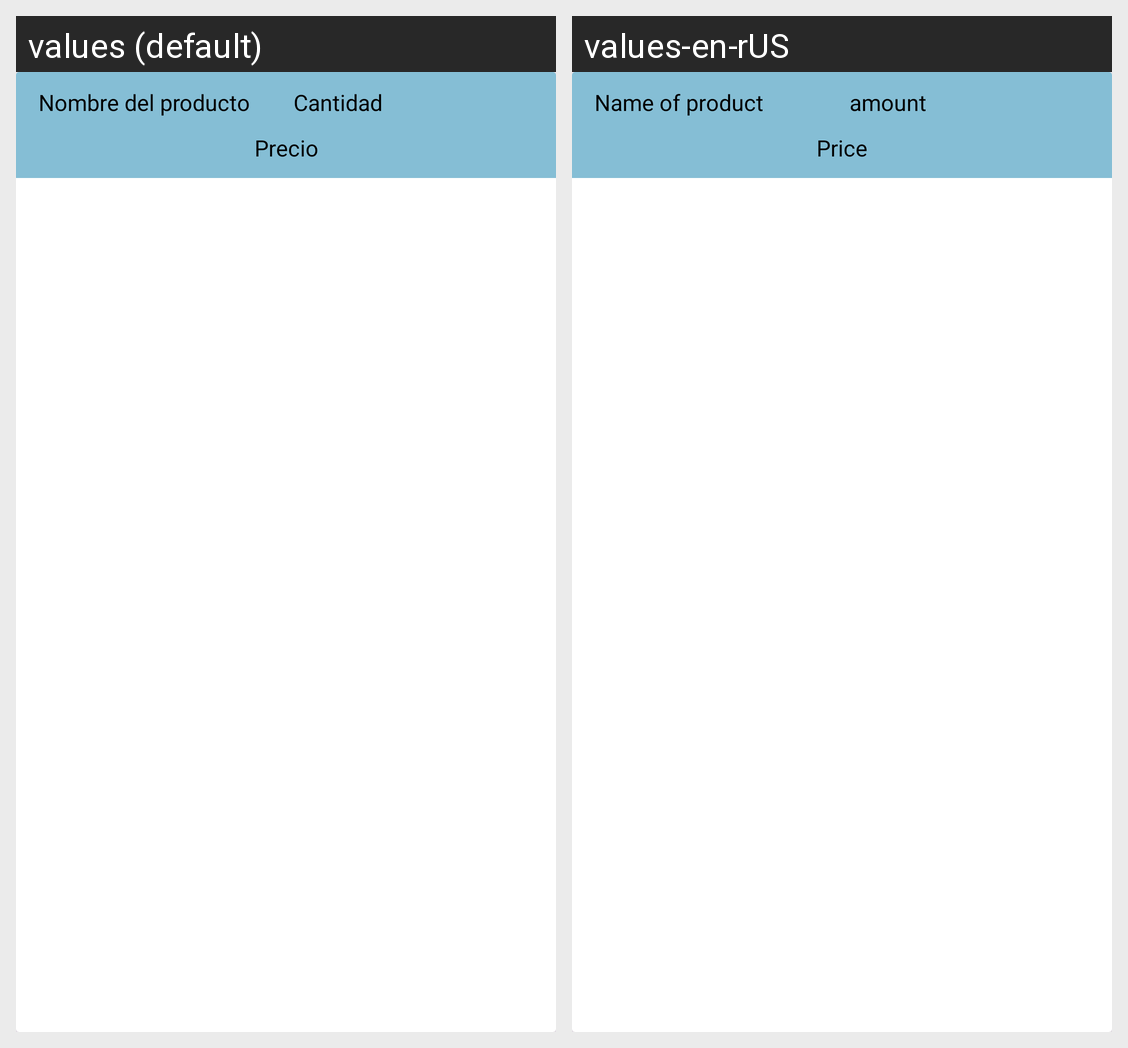

Strings drawn on this Android screen and how each of the app's shown locales translates them:
Android screen res/layout/car_item_layout.xml rendered under 2 locales, left to right: values (default), values-en-rUS. Device: Nexus 5 (rendered at 1080×1920; each locale shown at half size, 540×960, under a caption strip naming it); theme Theme.Goodeatingfin.
Strings drawn on this screen, with the default value and each locale's value (text and hints the layout hard-codes, and strings that could not be matched under every locale, appear in the picture but are not listed):

nombre_del_producto
  values: Nombre del producto
  values-en-rUS: Name of product

cantidad
  values: Cantidad
  values-en-rUS: amount

precio
  values: Precio
  values-en-rUS: Price
